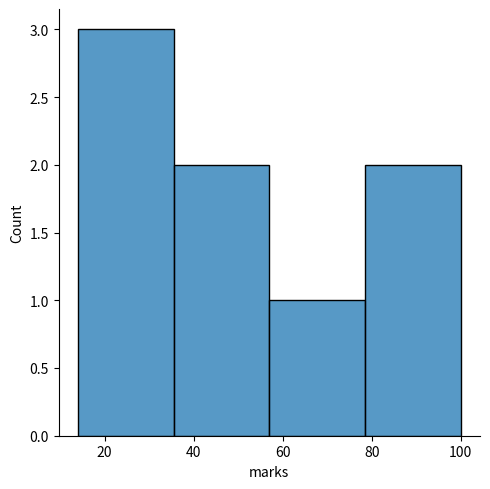

Python code for this plot:
import pandas as pd
import numpy as np
import seaborn as sns
import matplotlib.pyplot as plt
arr = [[1,34],[2,50], [3,20], [4, 70], [5, 89], [6,14], [7, None], [8,100]]
df = pd.DataFrame(arr, columns = ['roll', 'marks'])
df['marks'] = df['marks'].fillna(df['marks'].mean())
sns.displot(data = df, x = 'marks')
q1 = df['marks'].quantile(0.25)
q3 = df['marks'].quantile(0.75)
IQR = q3 -q1
lowerbound = q1 -1.5 * IQR
upperbound = q3 +1.5 * IQR
outlier = ((upperbound < df['marks']) | (lowerbound > df['marks']))
df['marks'] = np.where(outlier, df['marks'].mean(), df['marks'])
